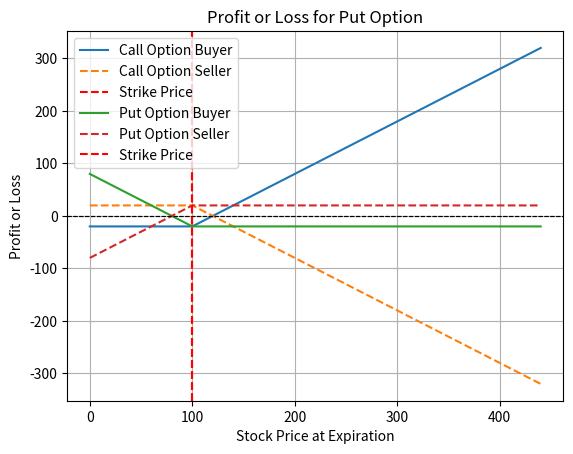

Generate this figure with matplotlib:
import matplotlib.pyplot as plt 
import numpy as np 

STRIKE_PRICE = 100
STOCK_PRICE = np.arange(0, 1.1 * 400) 
PREMIUM = 20 

call_buyer = np.maximum(0, STOCK_PRICE - STRIKE_PRICE)
profit_call_buyer = call_buyer - PREMIUM
profit_call_seller = -profit_call_buyer


put_buyer = np.maximum(0, STRIKE_PRICE - STOCK_PRICE)
profit_put_buyer = put_buyer - PREMIUM
profit_put_seller = -profit_put_buyer


plt.plot(STOCK_PRICE, profit_call_buyer, label="Call Option Buyer")
plt.plot(STOCK_PRICE, profit_call_seller, label="Call Option Seller", linestyle='--')

plt.axhline(0, color='black', linestyle='--', linewidth=0.8)
plt.axvline(STRIKE_PRICE, color='red', linestyle='--', label='Strike Price')

plt.title("Profit or Loss for Call Option")
plt.xlabel("Stock Price at Expiration")
plt.ylabel("Profit or Loss")
plt.grid(True)
plt.legend()
plt.show()


plt.plot(STOCK_PRICE, profit_put_buyer, label="Put Option Buyer")
plt.plot(STOCK_PRICE, profit_put_seller, label="Put Option Seller", linestyle='--')

plt.axhline(0, color='black', linestyle='--', linewidth=0.8)
plt.axvline(STRIKE_PRICE, color='red', linestyle='--', label='Strike Price')

plt.title("Profit or Loss for Put Option")
plt.xlabel("Stock Price at Expiration")
plt.ylabel("Profit or Loss")
plt.grid(True)
plt.legend()
plt.show()